The GitHub repository MrJacob252/VSV_cable_control contains a labelled image folder "VSVCabelControl.v1i.clip" with 2 categories: fail, pass. Examples follow, each with its label.

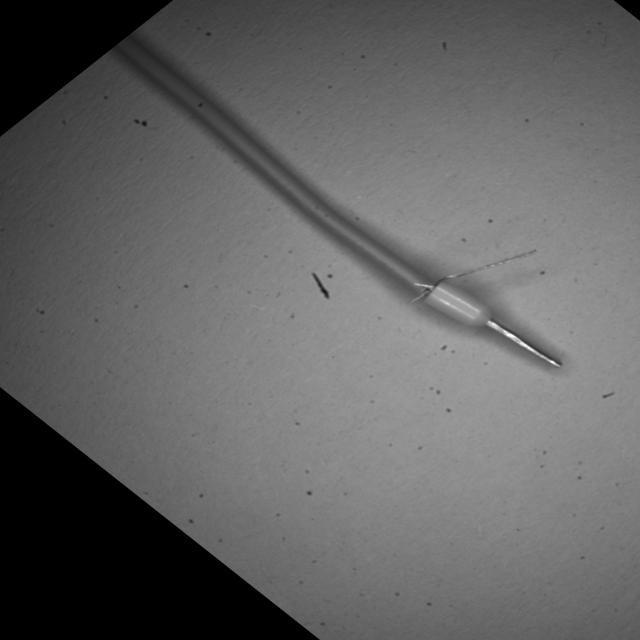
Label: fail

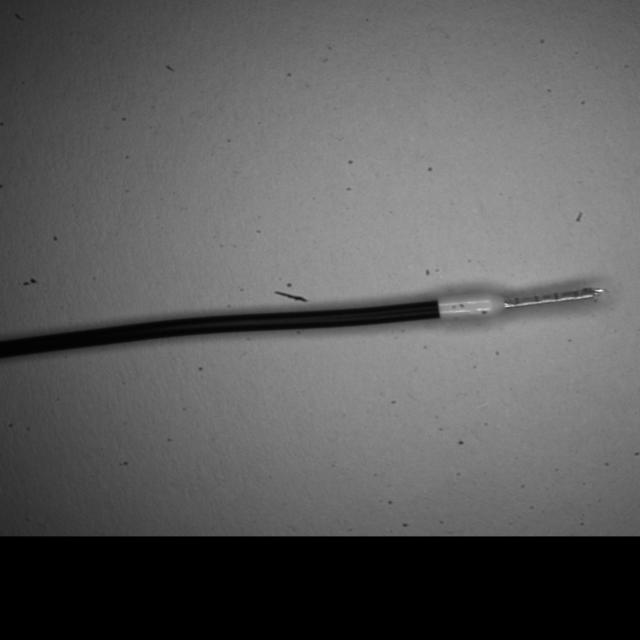
Label: pass

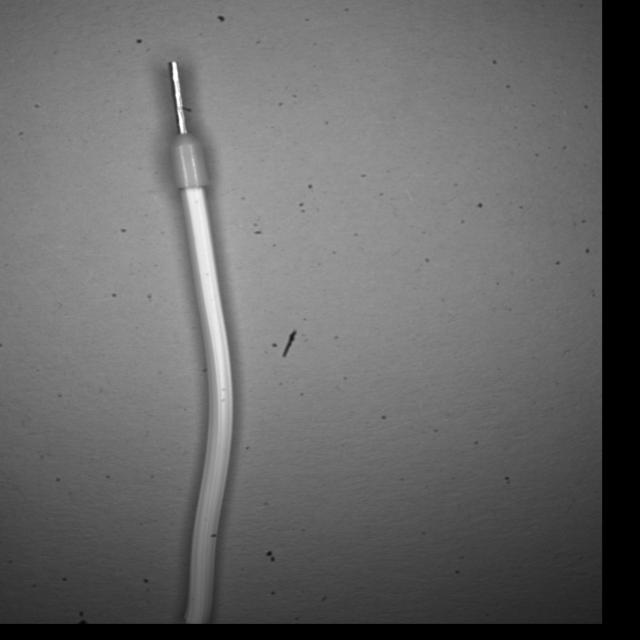
Label: pass

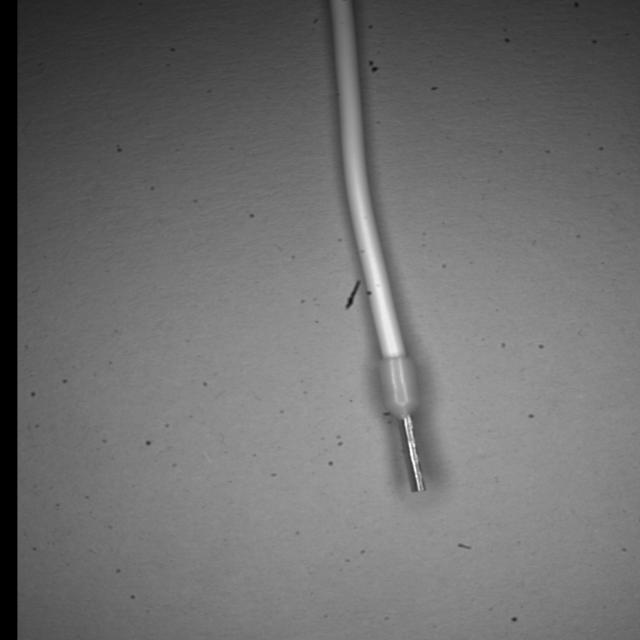
Label: pass

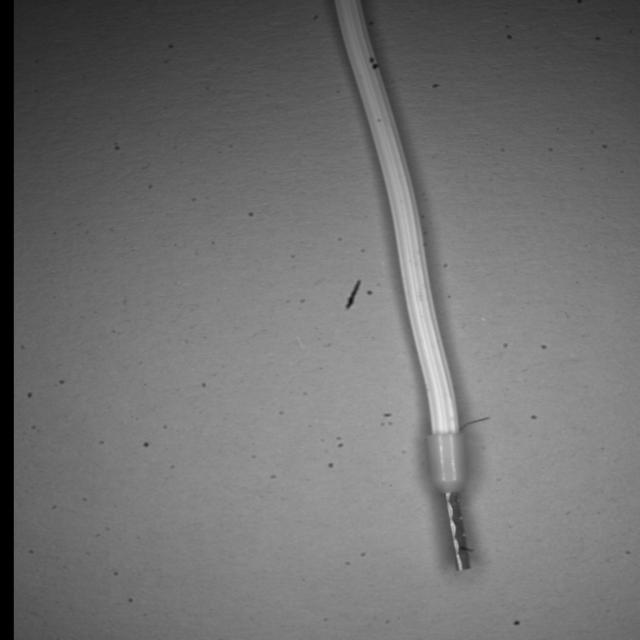
Label: fail

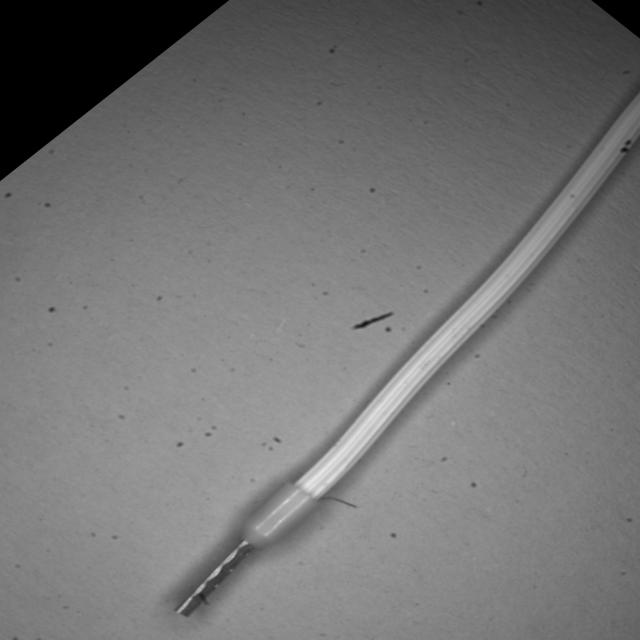
Label: fail
